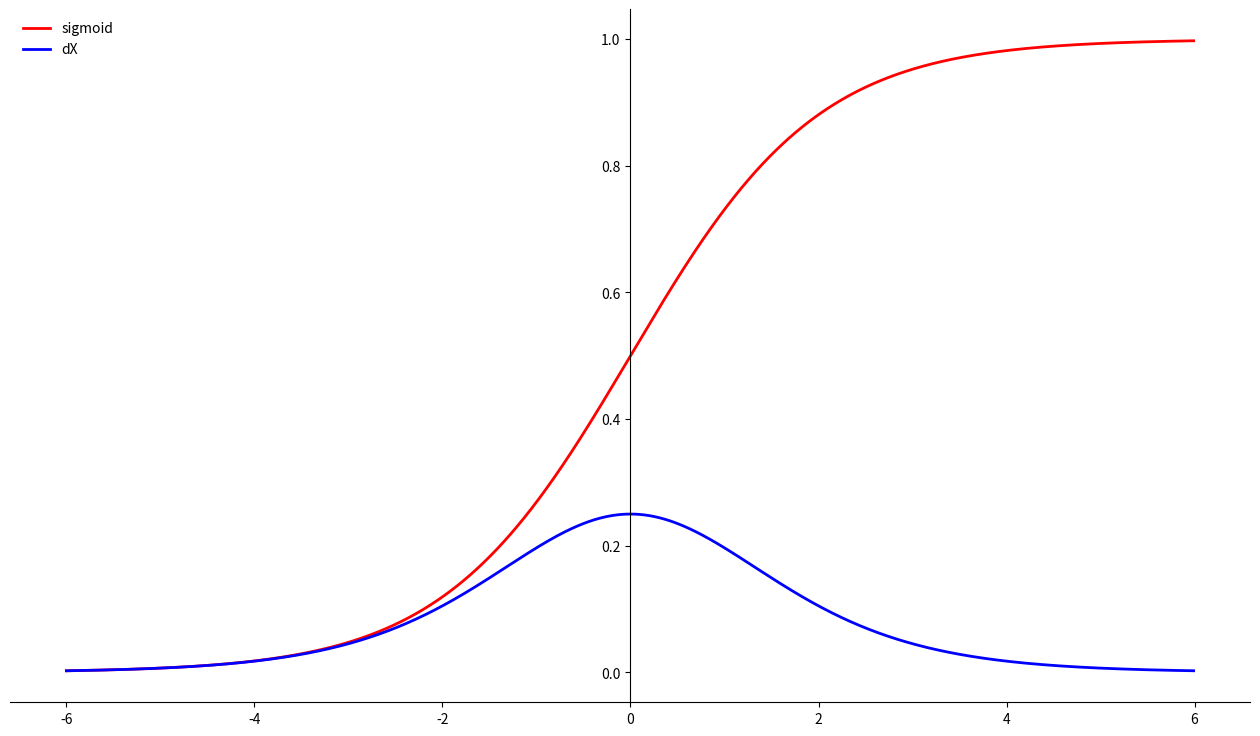
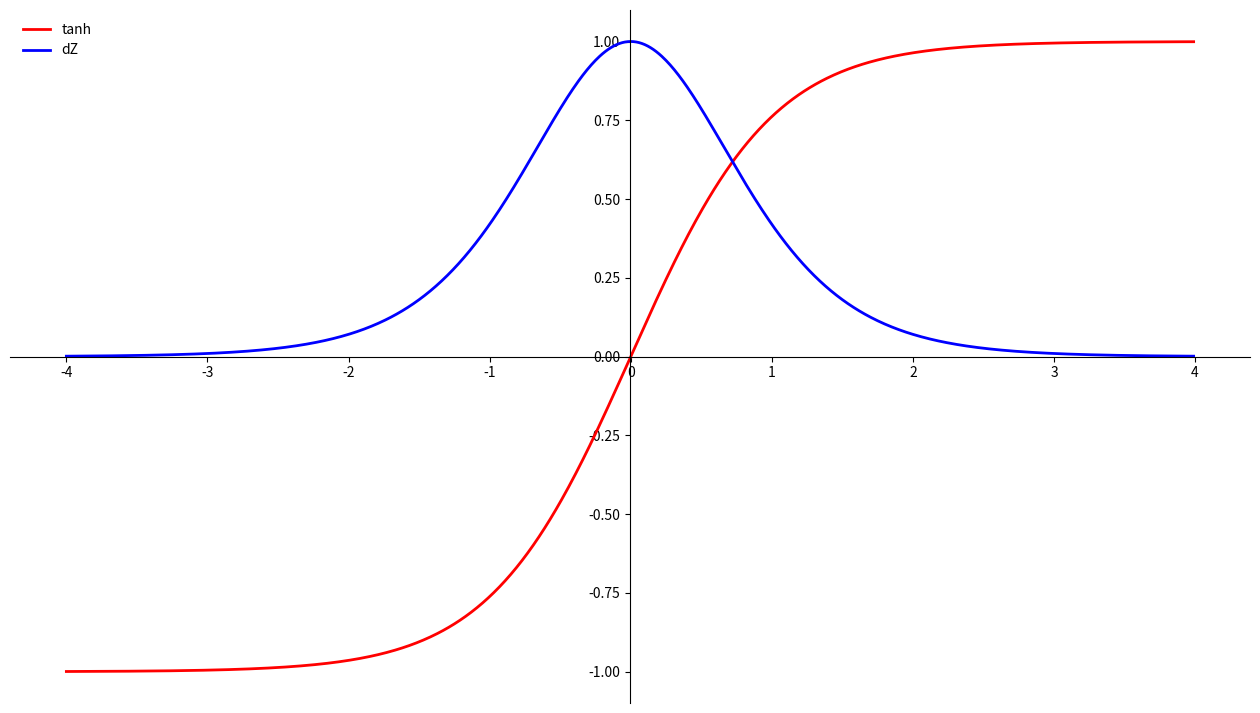
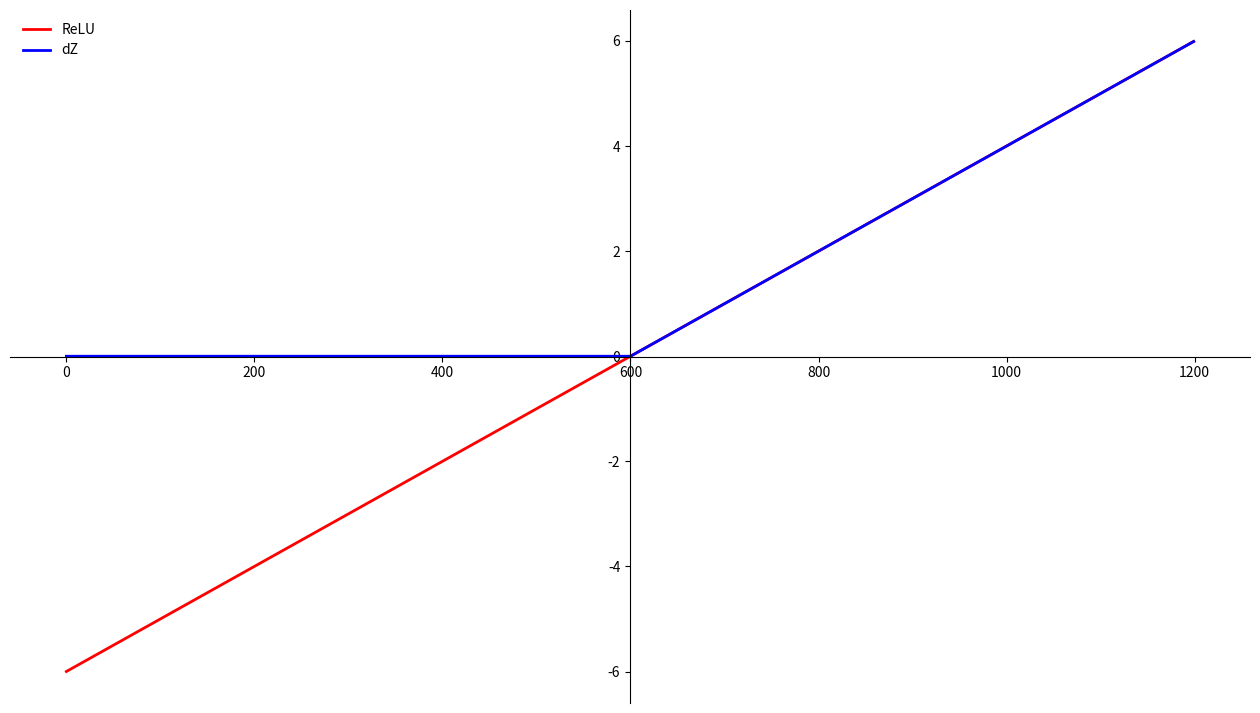

Here is the Python script that generated these plots, in order:
#####################################################################
# Activation Functions
#
# Without an Activation Function, a neural network is just a
# Linear Regression model. Activation Functions calculate
# NON-Linear transformations on input, which creates greater
# flexibility in neuron activation.
#

#####################################################################
# Consider a Linear function
# f = cx
#
# lookup gradient descent
#
# What effect would this function have when used in a model with
# multiple layers?
#
# If we consider Gradient Descent, since we know the derivative of
# our linear function will result in a constant gradient,
# then we should be aware not to create sequential linear layers
# in our model, as the result would not differ from having
# a single linear layer.
#
# Gradient Descent:
#  an algorithm that estimates where a given function will produce
#  the lowest output values.

#####################################################################
# Example Activation Functions
#
#####################################################################
# Sigmoid: 1 / (1 + e ^ (-x))
# Results between 0 and 1
#
# Pros: makes clear distinctions on predictions, output range is small
#
# Cons: For both ends of the function Y values change much less
#       in respect to X, called vanishing gradient problem
#
#####################################################################
# tanh: tanh(x) = 2 / (1 + e ^ (-2x)) OR 2 sigmoid(2x) -1
# Results between -1 and 1
#
# Pros: same pros as Sigmoid but with stronger gradient than Sigmoid
#
# Cons: Vanishing gradient
#
#####################################################################
# ReLU: max(0, x)
# Results 0 or greater
#
# Pros: When used instead of Sigmoid or tanh, activation is not as
#       dense, which should allow for more efficient models,
#       computationally cheaper than Sigmoid or tanh
#
# Cons:
# Because of the horizontal line (when x is negative),
# our gradient can trend towards 0.
#
# For activations in that region of ReLU, the gradient will be 0
# since the weights will no longer be adjusted during descent.
#
# When this occurs the neurons involved will no longer change
# in response to variations in input.
# (Since 0 will always be our lower bound limit)
#
# This is called the dying ReLU problem.
#
# Variations of ReLU attempt to account for this downfall.
#
#####################################################################
# Leaky ReLU: max(0.1x, x)
#
# More Activation Functions are available such as Maxout, ELU, etc

#####################################################################
# Examples
import numpy as np
import matplotlib.pyplot as plt

def sigmoid(x):

    z = 1 / (1 + np.exp(-x))
    dz = z * (1 - z)
    return z, dz

def tanh(x):

    z = ((np.exp(x) - np.exp(-x)) / (np.exp(x) + np.exp(-x)))
    dz = 1. - (z ** 2.)
    return z, dz

def ReLU(x):
    return np.maximum(0, x)

def Leaky_ReLU(x):

    return np.maximum(x * 0.01, x)

def softmax(x):

    ex = np.exp(x - np.max(x))
    return ex / ex.sum(axis=0)

#####################################################################


x = np.arange(-6, 6, 0.01)
z = np.arange(-4, 4, 0.01)

# Sigmoid
fig, ax = plt.subplots(figsize=(16, 9))

# Grid settings
ax.spines['left'].set_position('center')
ax.spines['right'].set_color('none')
ax.spines['top'].set_color('none')
ax.xaxis.set_ticks_position('bottom')
ax.yaxis.set_ticks_position('left')

ax.plot (x, sigmoid(x)[0], color='red', linewidth=2, label="sigmoid")
ax.plot (x, sigmoid(x)[1], color='blue', linewidth=2, label='dX')
ax.legend(loc='upper left', frameon=False)
plt.show()

# Tanh
fig, ax = plt.subplots(figsize=(16, 9))

# Grid settings
ax.spines['left'].set_position('center')
ax.spines['bottom'].set_position('center')
ax.spines['right'].set_color('none')
ax.spines['top'].set_color('none')
ax.xaxis.set_ticks_position('bottom')
ax.yaxis.set_ticks_position('left')

ax.plot (z, tanh(z)[0], color='red', linewidth=2, label="tanh")
ax.plot (z, tanh(z)[1], color='blue', linewidth=2, label='dZ')
ax.legend(loc='upper left', frameon=False)
plt.show()

# ReLU
fig, ax = plt.subplots(figsize=(16, 9))

# Grid settings
ax.spines['left'].set_position('center')
ax.spines['bottom'].set_position('center')
ax.spines['right'].set_color('none')
ax.spines['top'].set_color('none')
ax.xaxis.set_ticks_position('bottom')
ax.yaxis.set_ticks_position('left')

ax.plot (x, color='red', linewidth=2, label="ReLU")
ax.plot (ReLU(x), color='blue', linewidth=2, label='dZ')
ax.legend(loc='upper left', frameon=False)
plt.show()

